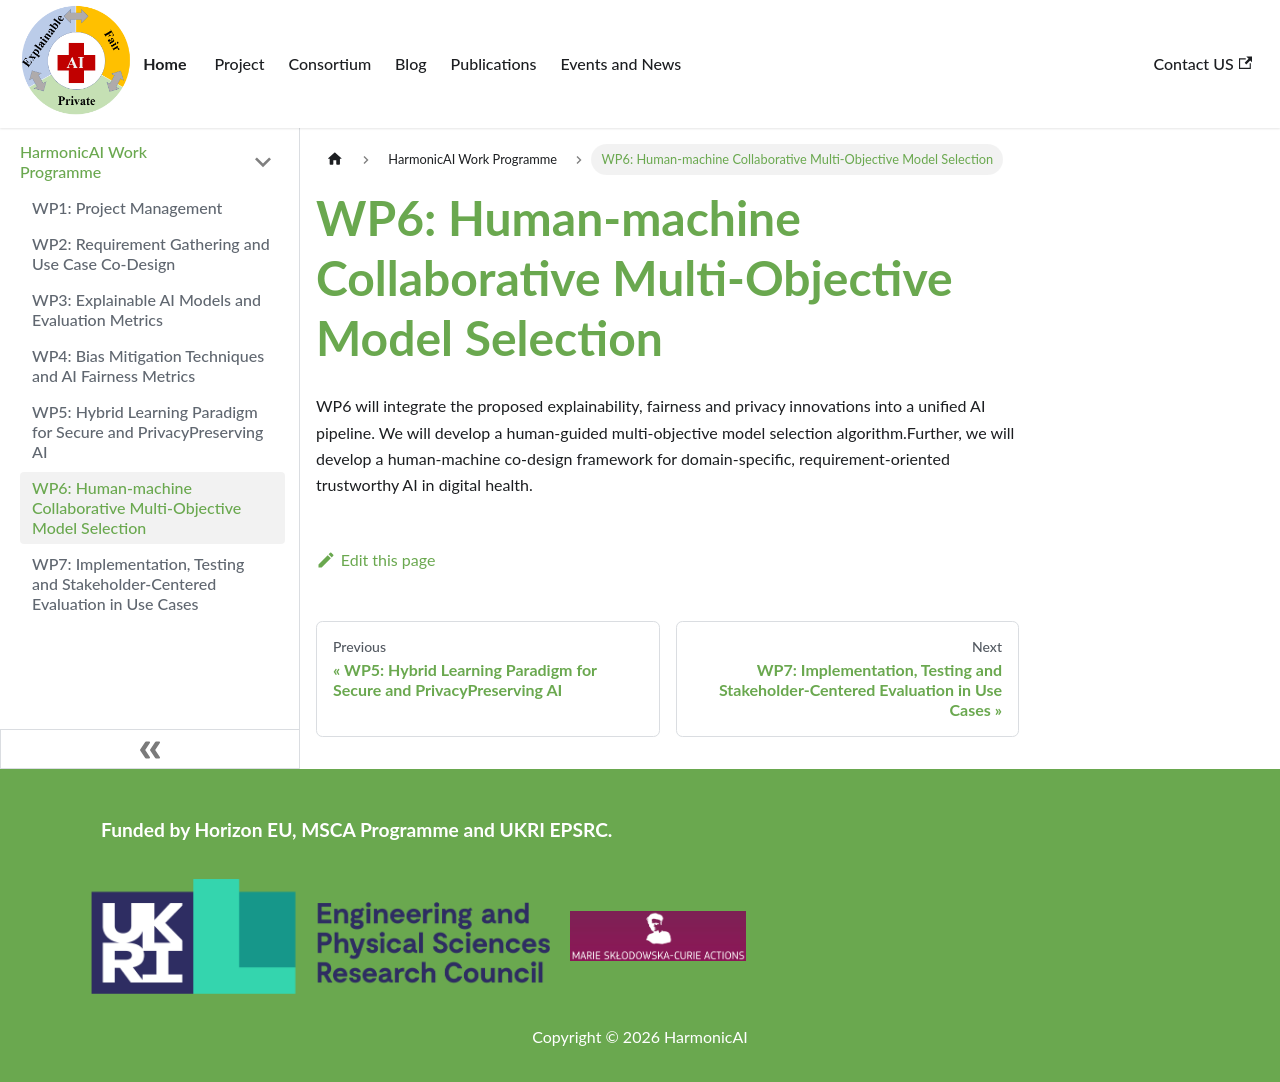

repository: salirzaidi/haisaz · page: docs/tutorial-basics/wp6/index.html · generator: docusaurus

---
sidebar_position: 6
---

# WP6: Human-machine Collaborative Multi-Objective Model Selection
 WP6 will integrate the proposed explainability, fairness and privacy innovations into a unified AI pipeline. We will develop a human-guided multi-objective model selection algorithm.Further, we will develop a human-machine co-design framework for domain-specific, requirement-oriented trustworthy AI in digital health.
